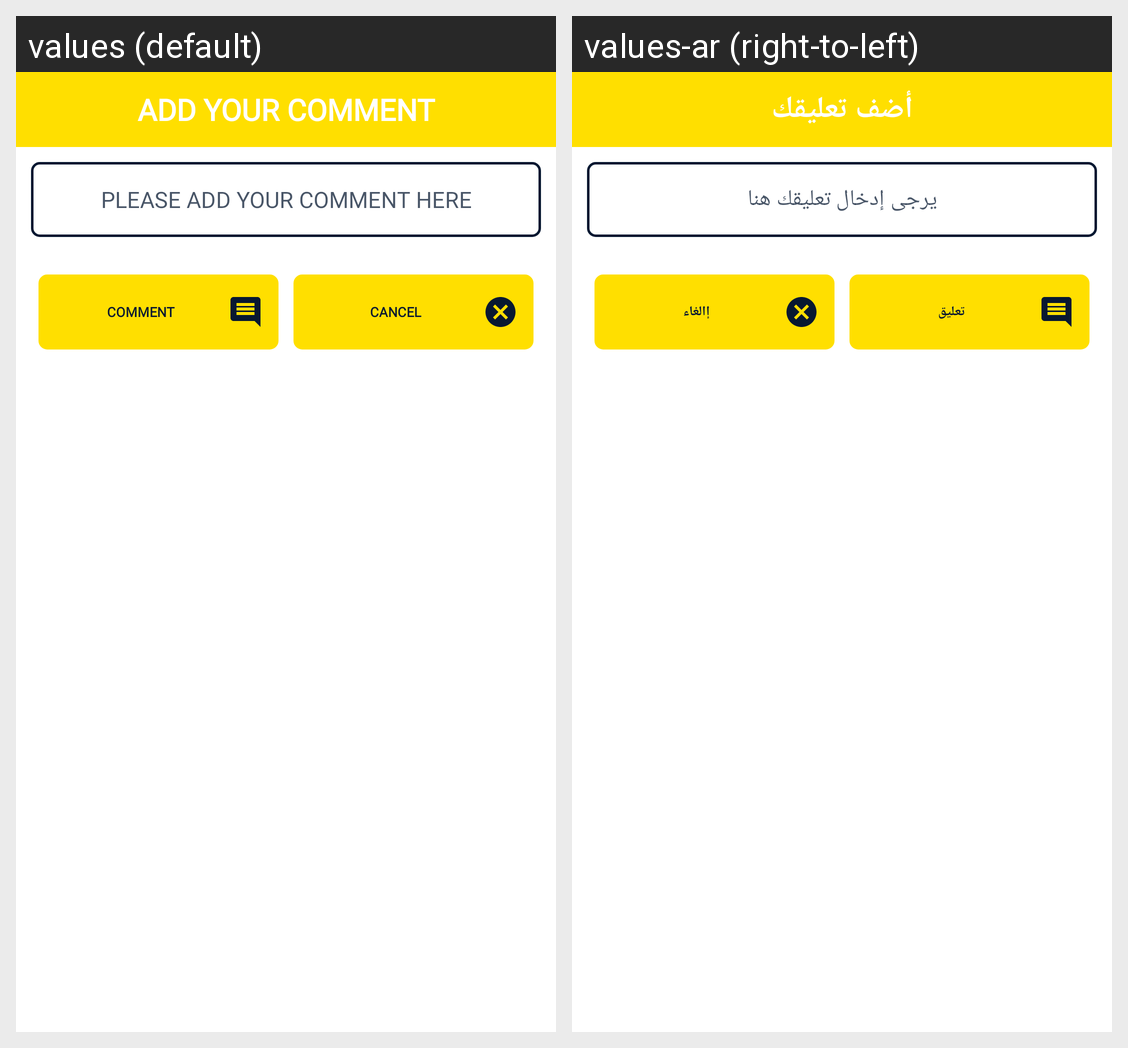

For this localized Android screen grid, give each drawn string resource with its value in every locale shown.
Android screen res/layout/add_comment_dialog.xml rendered under 2 locales, left to right: values (default), values-ar (right-to-left). Device: Nexus 5 (rendered at 1080×1920; each locale shown at half size, 540×960, under a caption strip naming it); theme AppTheme.
Strings drawn on this screen, with the default value and each locale's value (text and hints the layout hard-codes, and strings that could not be matched under every locale, appear in the picture but are not listed):

about_all_activity_comment_text_view
  values: ADD YOUR COMMENT
  values-ar: أضف تعليقك

comment
  values: COMMENT
  values-ar: تعليق

about_all_activity_cancel_button
  values: CANCEL
  values-ar: إالغاء
